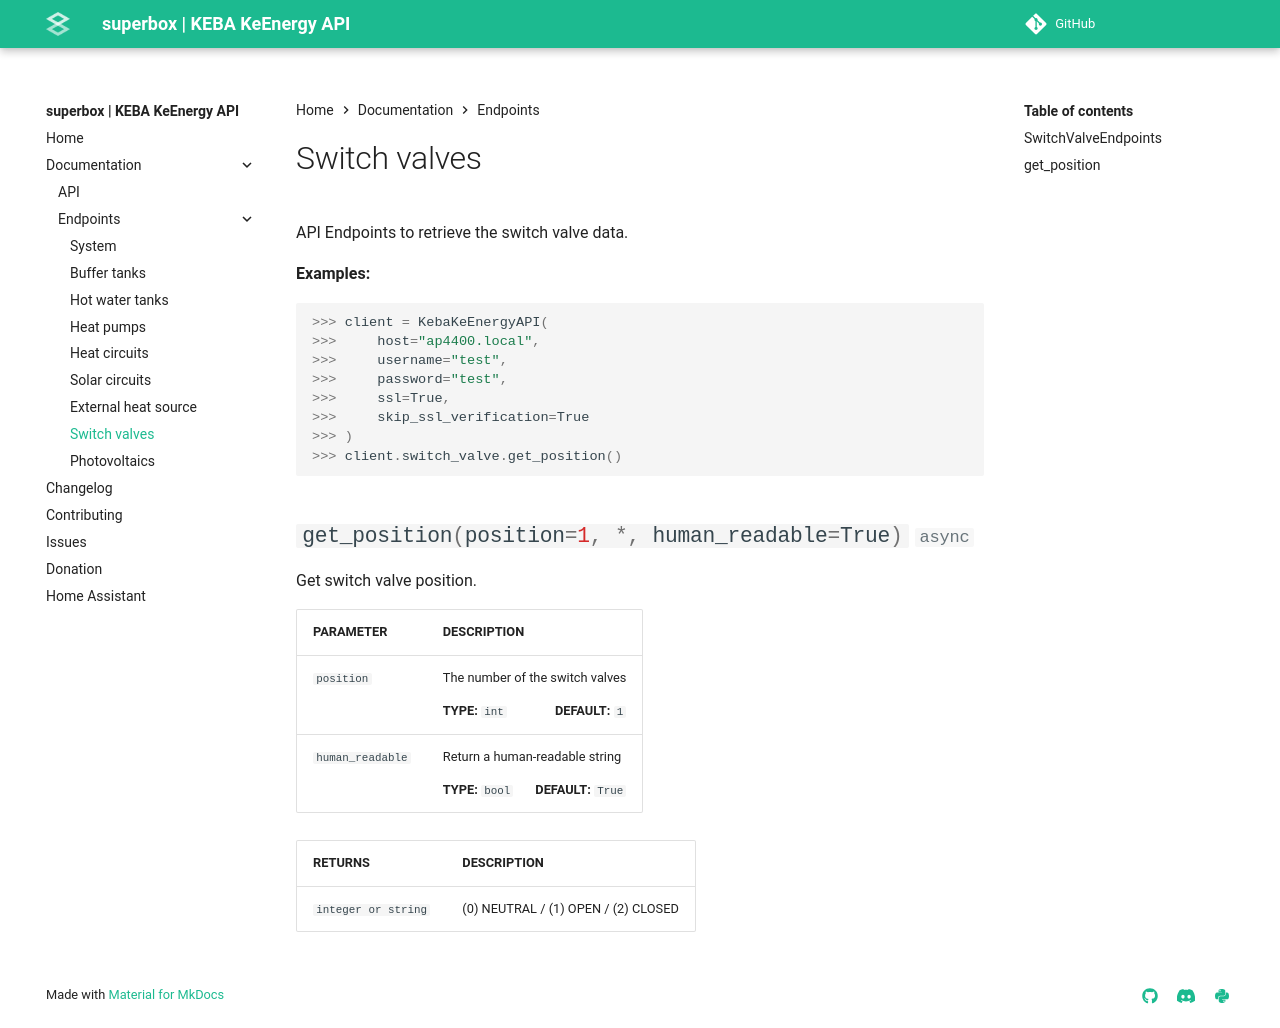

repository: superbox-dev/keba_keenergy_api · page: keba-keenergy/api/endpoints/switch-valve/index.html · generator: mkdocs

# Switch valves

::: keba_keenergy_api.endpoints.SwitchValveEndpoints
